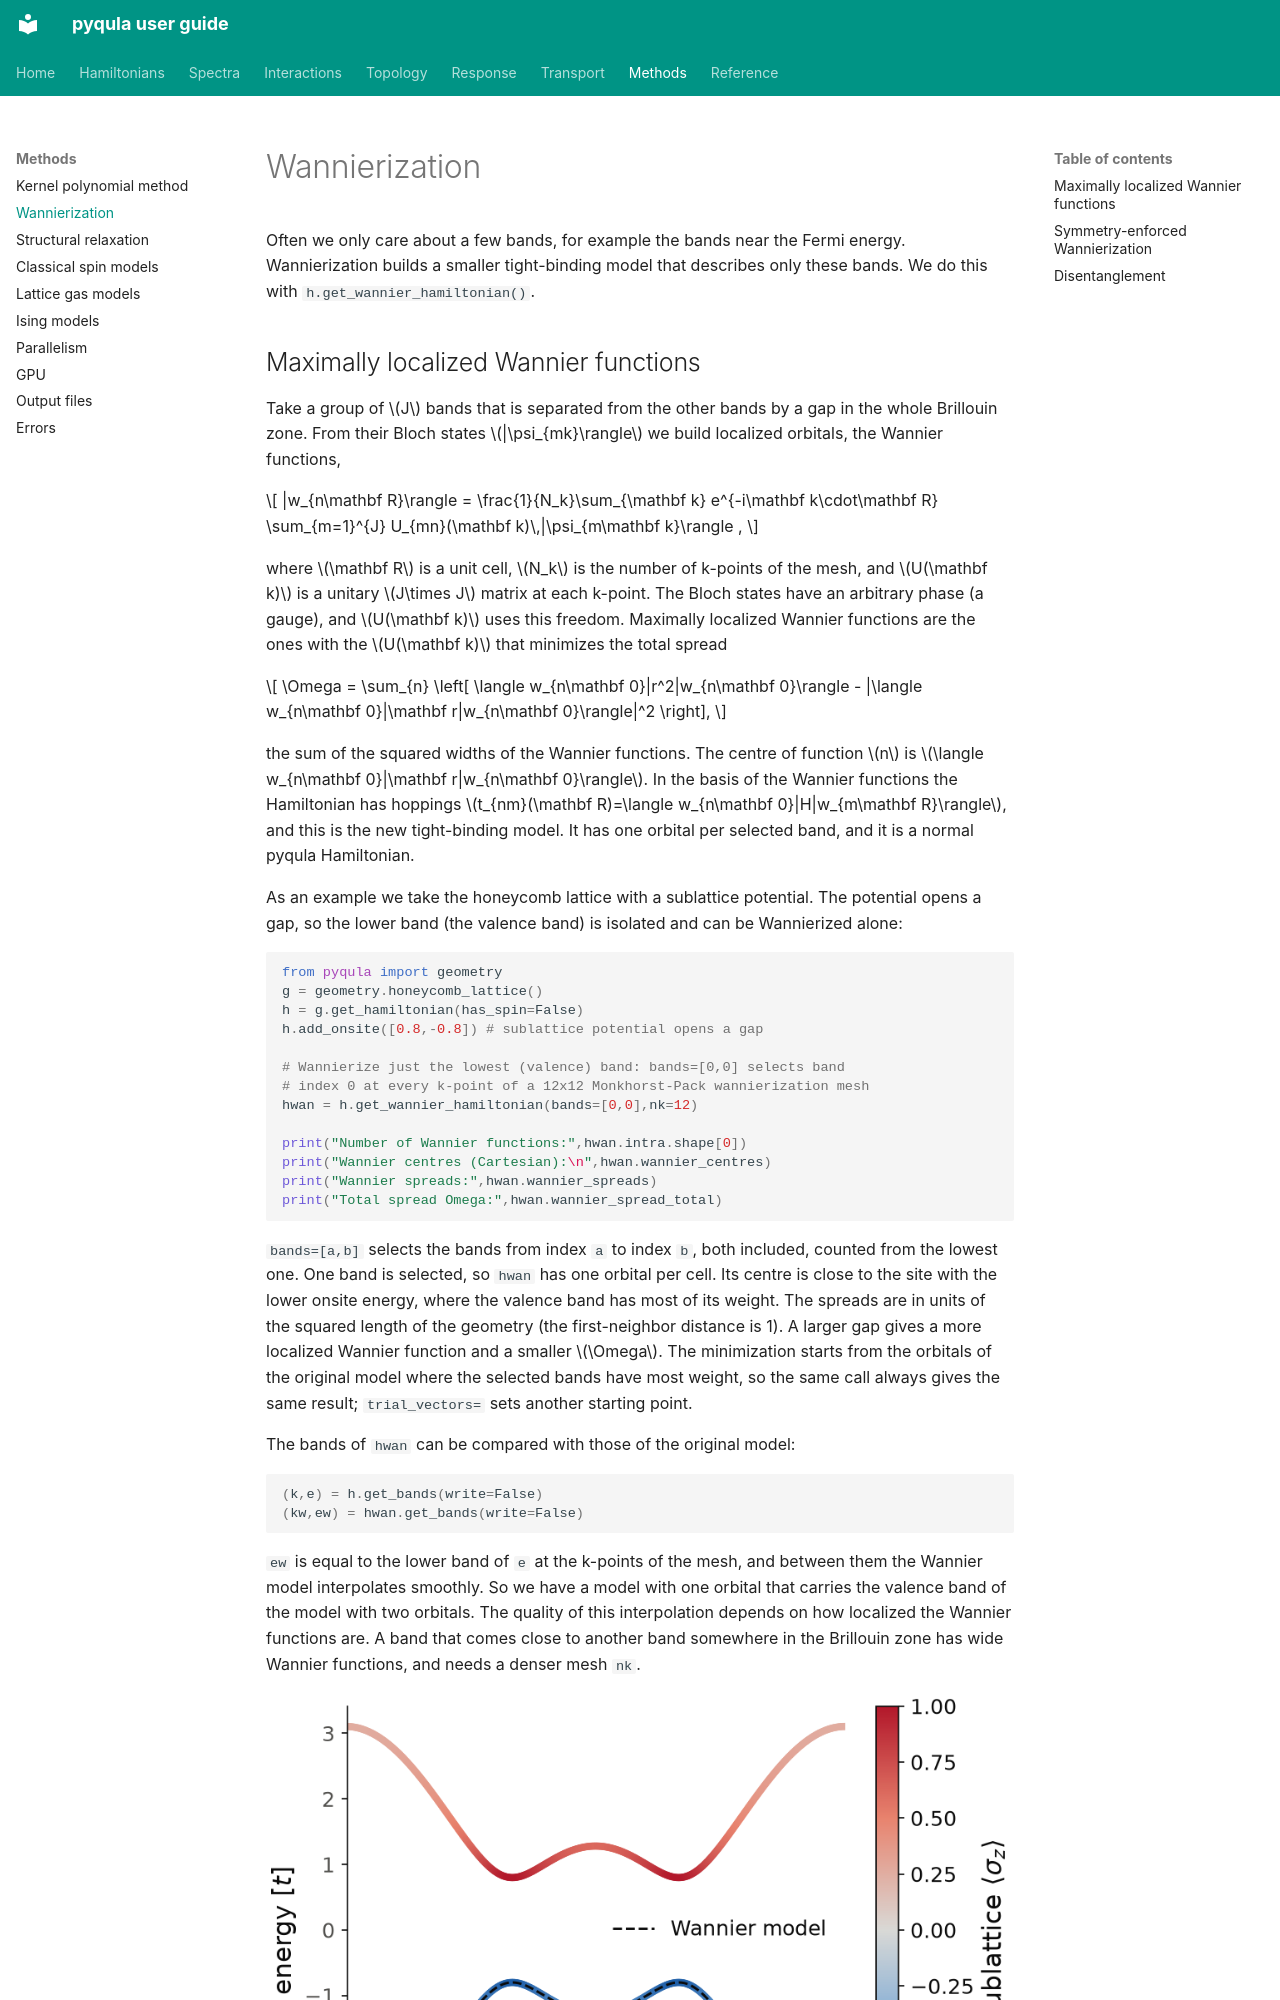

repository: joselado/pyqula · page: wannierization/index.html · generator: mkdocs

# Wannierization

Often we only care about a few bands, for example the bands near the Fermi
energy. Wannierization builds a smaller tight-binding model that describes
only these bands. We do this with `h.get_wannier_hamiltonian()`.
